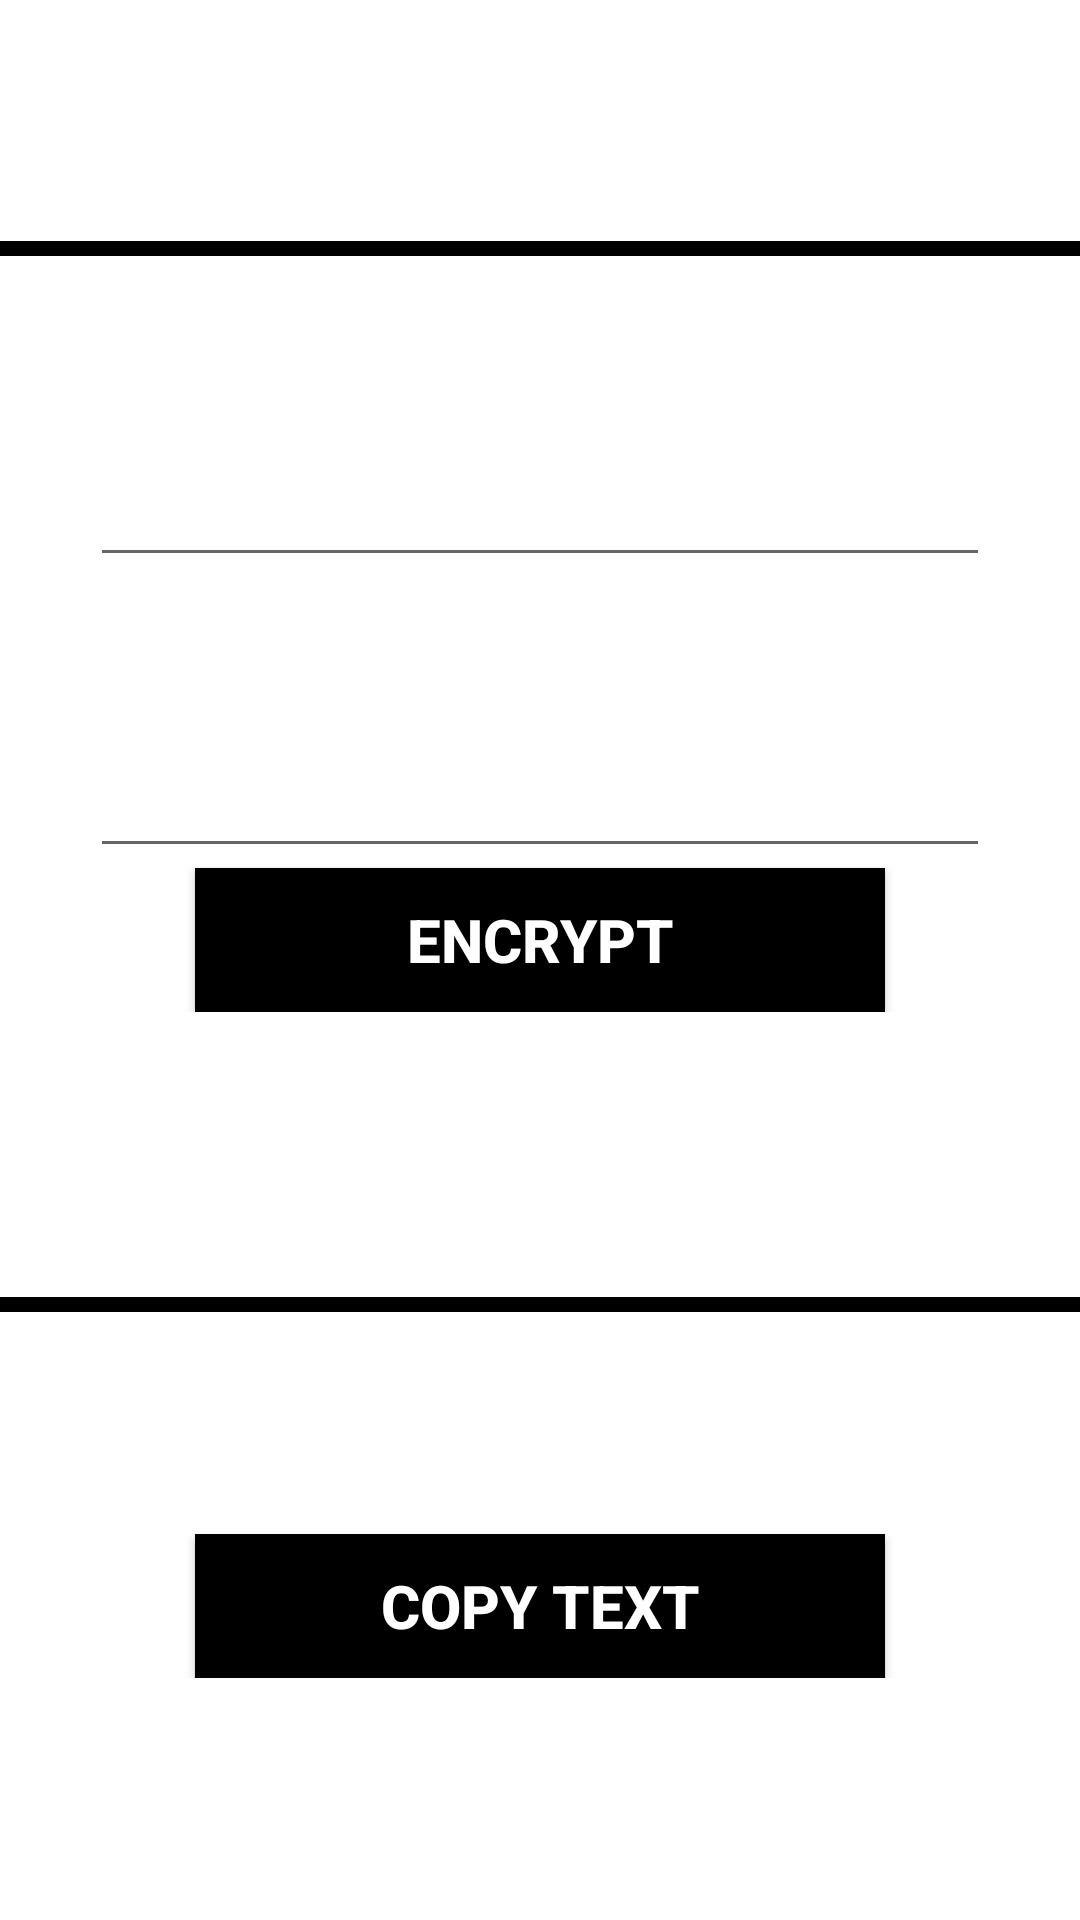

Here is an Android app screen rendered from its layout file. Give the layout XML and the strings, colors and styles it references.
<!-- AndroidManifest.xml: application theme Theme.Cnslab -->
<!-- res/layout/activity_encoder.xml -->
<?xml version="1.0" encoding="utf-8"?>
<RelativeLayout
    xmlns:android="http://schemas.android.com/apk/res/android"
    xmlns:tools="http://schemas.android.com/tools"
    android:layout_width="match_parent"
    android:layout_height="match_parent"
    android:background="@drawable/background2"
    android:orientation="vertical"
    tools:context=".Encoder">

    <LinearLayout
        android:layout_width="match_parent"
        android:layout_height="wrap_content"
        android:layout_margin="5dp"
        android:orientation="vertical">

        
        <TextView
            android:layout_width="wrap_content"
            android:layout_height="wrap_content"
            android:layout_gravity="center"
            android:text="Encrypter"
            android:textColor="#FFFFFF"
            android:textSize="40sp"
            android:textStyle="bold" />

    </LinearLayout>

    <LinearLayout
        android:layout_width="match_parent"
        android:layout_height="wrap_content"
        android:layout_centerInParent="true"
        android:orientation="vertical">

        <LinearLayout
            android:layout_width="match_parent"
            android:layout_height="wrap_content"
            android:layout_gravity="center"
            android:layout_marginTop="5dp"
            android:orientation="vertical">

            
            <View
                android:id="@+id/viewVar1"
                android:layout_width="wrap_content"
                android:layout_height="5dp"
                android:background="#000000" />

        </LinearLayout>

        <LinearLayout
            android:layout_width="match_parent"
            android:layout_height="wrap_content"
            android:layout_marginLeft="15dp"
            android:layout_marginTop="10dp"
            android:layout_marginRight="15dp"
            android:layout_marginBottom="80dp"
            android:orientation="vertical">

            <TextView
                android:layout_width="match_parent"
                android:layout_height="wrap_content"
                android:layout_gravity="left"
                android:layout_marginTop="5dp"
                android:text="Enter Your Text Here"
                android:textAlignment="center"
                android:textColor="#FFFFFF"
                android:textSize="20dp"
                android:textStyle="bold" />

            
            <EditText
                android:id="@+id/etVar1"
                android:layout_width="300dp"
                android:layout_height="60dp"
                android:layout_gravity="center"
                android:layout_marginTop="5dp"
                android:textColor="#FFFFFF"
                android:textSize="20sp" />

            <TextView
                android:layout_width="match_parent"
                android:layout_height="wrap_content"
                android:layout_gravity="left"
                android:layout_marginTop="5dp"
                android:text="Enter Your key Here"
                android:textAlignment="center"
                android:textColor="#FFFFFF"
                android:textSize="20dp"
                android:textStyle="bold" />

            
            <EditText
                android:id="@+id/etVar2"
                android:layout_width="300dp"
                android:layout_height="60dp"
                android:layout_gravity="center"
                android:layout_marginTop="5dp"
                android:textColor="#FFFFFF"
                android:textSize="20sp" />

            
            <Button
                android:id="@+id/btVar1"
                android:layout_width="230dp"
                android:layout_height="wrap_content"
                android:layout_gravity="center"
                android:background="#000000"
                android:onClick="enc"
                android:text="Encrypt"
                android:textColor="#FFFFFF"
                android:textSize="20dp"
                android:textStyle="bold" />

        </LinearLayout>

        <LinearLayout
            android:layout_width="match_parent"
            android:layout_height="wrap_content"
            android:layout_gravity="center"
            android:layout_marginTop="15dp"
            android:orientation="vertical">

            
            <View
                android:id="@+id/viewVar2"
                android:layout_width="wrap_content"
                android:layout_height="5dp"
                android:background="#000000" />

        </LinearLayout>

        <LinearLayout
            android:layout_width="wrap_content"
            android:layout_height="wrap_content"
            android:layout_marginLeft="15dp"
            android:layout_marginTop="5dp"
            android:layout_marginRight="15dp"
            android:orientation="vertical">

            
            <TextView
                android:layout_width="395dp"
                android:layout_height="wrap_content"
                android:layout_gravity="left"
                android:layout_marginTop="5dp"
                android:text="Encrypted text:"
                android:textAlignment="center"
                android:textColor="#FFFFFF"
                android:textSize="20dp"
                android:textStyle="bold" />

            <TextView
                android:id="@+id/tvVar1"
                android:layout_width="wrap_content"
                android:layout_height="wrap_content"
                android:layout_gravity="left"
                android:layout_marginTop="5dp"
                android:textColor="#FAFAFA"
                android:textSize="20dp" />

        </LinearLayout>

        <LinearLayout
            android:layout_width="match_parent"
            android:layout_height="wrap_content"
            android:layout_margin="5dp"
            android:layout_marginLeft="15dp"
            android:layout_marginRight="15dp"
            android:orientation="vertical">

            
            <Button
                android:id="@+id/btVar3"
                android:layout_width="230dp"
                android:layout_height="wrap_content"
                android:layout_gravity="center"
                android:background="#000000"
                android:onClick="cp2"
                android:text="Copy Text"
                android:textColor="#FFFFFF"
                android:textSize="20sp"
                android:textStyle="bold" />

        </LinearLayout>

    </LinearLayout>

</RelativeLayout>
<!-- resources referenced by this layout -->
<resources>
  <style name="Theme.Cnslab" parent="Theme.MaterialComponents.DayNight.DarkActionBar">
          
          <item name="colorPrimary">@color/purple_500</item>
          <item name="colorPrimaryVariant">@color/purple_700</item>
          <item name="colorOnPrimary">@color/white</item>
          
          <item name="colorSecondary">@color/teal_200</item>
          <item name="colorSecondaryVariant">@color/teal_700</item>
          <item name="colorOnSecondary">@color/black</item>
          
          <item name="android:statusBarColor" tools:targetApi="l">?attr/colorPrimaryVariant</item>
          
      </style>
  <!-- not gathered from this repository: default colours our renderer supplied (Android Studio template values) -->
  <color name="purple_500">#FF6200EE</color>
  <color name="purple_700">#FF3700B3</color>
  <color name="teal_200">#FF03DAC5</color>
  <color name="teal_700">#FF018786</color>
  <color name="black">#FF000000</color>
  <color name="white">#FFFFFFFF</color>
</resources>
